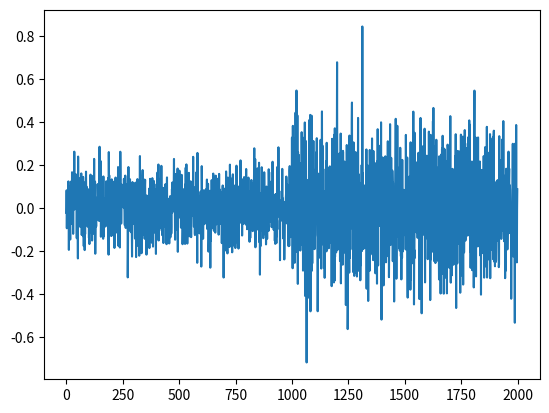

Here is the Python script that generated this plot:
# file for providing validation test data sources and visualization. Creation date wk 1808.5
# run with python -i


# import libraries:
import numpy as np
import matplotlib.pyplot as plt
import pylab

fig = plt.figure()


def test1(dvar, dvar2, dlen, davg): #input parameters
	#generate random signal
	plt.figure(1)

	noise = np.random.normal(davg,dvar,dlen)	
	noise2 = np.random.normal(davg,dvar2,dlen)
	# 0 is the mean of the normal distribution you are choosing from
	# 1 is the standard deviation of the normal distribution
	# 100 is the number of elements you get in array noise

	#update noise 
	noise = np.append(noise, noise2)

	#use gr to plot function
	plt.plot(noise)
	plt.show()

# init
dvar = 0.1 #variance 1
dvar2 = 0.2 #variance 2
dlen = 1000 #length of time-series signal
davg = 0 #average of timeseries signal

# test1 
test1(dvar, dvar2, dlen, davg)